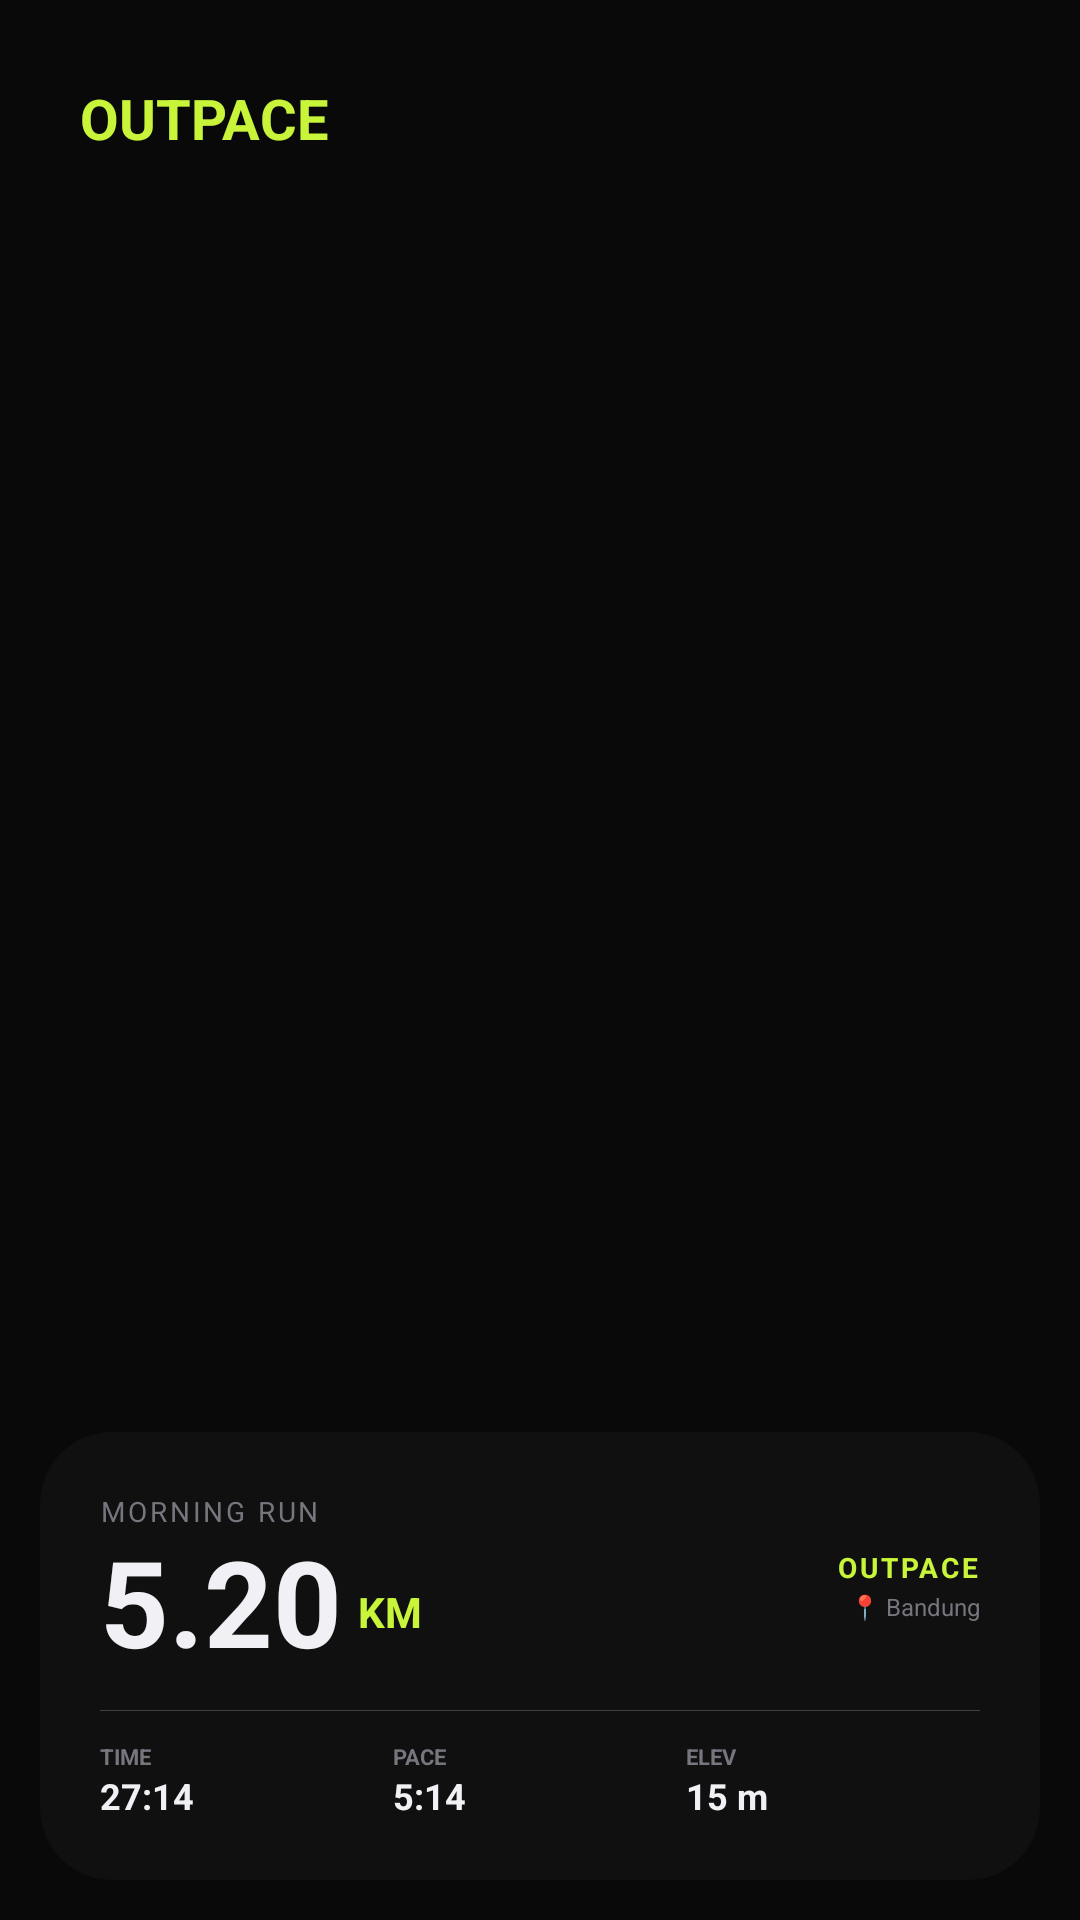

Layout XML and referenced resources for this Android screen:
<!-- AndroidManifest.xml: application theme Theme.Pace -->
<!-- res/layout/layout_share_pace_14.xml -->
<?xml version="1.0" encoding="utf-8"?>
<FrameLayout xmlns:android="http://schemas.android.com/apk/res/android"
    android:layout_width="1080px"
    android:layout_height="1920px">

    <ImageView
        android:id="@+id/ivShareBg"
        android:layout_width="match_parent"
        android:layout_height="match_parent"
        android:scaleType="centerCrop"
        android:src="@color/bg" />

    <TextView
        android:layout_width="wrap_content"
        android:layout_height="wrap_content"
        android:text="OUTPACE"
        android:textColor="@color/lime"
        android:textStyle="bold"
        android:textSize="56px"
        android:layout_gravity="top|start"
        android:layout_margin="80px" />

    <LinearLayout
        android:layout_width="match_parent"
        android:layout_height="wrap_content"
        android:layout_gravity="bottom"
        android:layout_margin="40px"
        android:background="@drawable/card_glass"
        android:backgroundTint="#AA141416"
        android:orientation="vertical"
        android:padding="60px">

        <RelativeLayout
            android:layout_width="match_parent"
            android:layout_height="wrap_content">

            <LinearLayout
                android:layout_width="wrap_content"
                android:layout_height="wrap_content"
                android:orientation="vertical">
                <TextView
                    android:id="@+id/tvShareTitle"
                    android:layout_width="wrap_content"
                    android:layout_height="wrap_content"
                    android:text="MORNING RUN"
                    android:textColor="@color/muted_fg"
                    android:textSize="28px"
                    android:letterSpacing="0.1" />
                <LinearLayout
                    android:layout_width="wrap_content"
                    android:layout_height="wrap_content"
                    android:orientation="horizontal"
                    android:gravity="bottom"
                    android:layout_marginTop="10px">
                    <TextView
                        android:id="@+id/tvShareJarak"
                        android:layout_width="wrap_content"
                        android:layout_height="wrap_content"
                        android:text="5.20"
                        android:textColor="@color/text_primary"
                        android:textSize="120px"
                        android:textStyle="bold"
                        android:includeFontPadding="false" />
                    <TextView
                        android:layout_width="wrap_content"
                        android:layout_height="wrap_content"
                        android:text="KM"
                        android:textColor="@color/lime"
                        android:textSize="42px"
                        android:textStyle="bold"
                        android:layout_marginStart="16px"
                        android:layout_marginBottom="20px"/>
                </LinearLayout>
            </LinearLayout>

            <LinearLayout
                android:layout_width="wrap_content"
                android:layout_height="wrap_content"
                android:layout_alignParentEnd="true"
                android:layout_centerVertical="true"
                android:gravity="end"
                android:orientation="vertical">
                <TextView
                    android:layout_width="wrap_content"
                    android:layout_height="wrap_content"
                    android:text="OUTPACE"
                    android:textColor="@color/lime"
                    android:textSize="28px"
                    android:textStyle="bold"
                    android:letterSpacing="0.1"/>
                <TextView
                    android:id="@+id/tvLocation"
                    android:layout_width="wrap_content"
                    android:layout_height="wrap_content"
                    android:text="📍 Bandung"
                    android:textColor="@color/muted_fg"
                    android:textSize="24px"
                    android:layout_marginTop="4px"/>
            </LinearLayout>
        </RelativeLayout>

        <View
            android:layout_width="match_parent"
            android:layout_height="1px"
            android:background="#33FFFFFF"
            android:layout_marginVertical="30px" />

        <LinearLayout
            android:layout_width="match_parent"
            android:layout_height="wrap_content"
            android:orientation="horizontal"
            android:baselineAligned="false">

            <LinearLayout android:layout_width="0dp" android:layout_weight="1" android:layout_height="wrap_content" android:orientation="vertical">
                <TextView android:layout_width="wrap_content" android:layout_height="wrap_content" android:text="TIME" android:textColor="@color/muted_fg" android:textSize="22px" android:textStyle="bold"/>
                <TextView android:id="@+id/tvShareWaktu" android:layout_width="wrap_content" android:layout_height="wrap_content" android:text="27:14" android:textColor="@color/text_primary" android:textSize="36px" android:textStyle="bold"/>
            </LinearLayout>

            <LinearLayout android:layout_width="0dp" android:layout_weight="1" android:layout_height="wrap_content" android:orientation="vertical">
                <TextView android:layout_width="wrap_content" android:layout_height="wrap_content" android:text="PACE" android:textColor="@color/muted_fg" android:textSize="22px" android:textStyle="bold"/>
                <TextView android:id="@+id/tvSharePace" android:layout_width="wrap_content" android:layout_height="wrap_content" android:text="5:14" android:textColor="@color/text_primary" android:textSize="36px" android:textStyle="bold"/>
            </LinearLayout>

            <LinearLayout android:layout_width="0dp" android:layout_weight="1" android:layout_height="wrap_content" android:orientation="vertical">
                <TextView android:layout_width="wrap_content" android:layout_height="wrap_content" android:text="ELEV" android:textColor="@color/muted_fg" android:textSize="22px" android:textStyle="bold"/>
                <TextView android:id="@+id/tvShareElev" android:layout_width="wrap_content" android:layout_height="wrap_content" android:text="15 m" android:textColor="@color/text_primary" android:textSize="36px" android:textStyle="bold"/>
            </LinearLayout>

        </LinearLayout>
    </LinearLayout>

</FrameLayout>
<!-- resources referenced by this layout -->
<resources>
  <color name="bg">#090909</color>
  <color name="lime">#C8F43A</color>
  <color name="muted_fg">#76767F</color>
  <color name="text_primary">#F0F0F5</color>
  <!-- drawable card_glass (drawable) -->
  <?xml version="1.0" encoding="utf-8"?>
  <shape xmlns:android="http://schemas.android.com/apk/res/android">
      <solid android:color="@color/card"/>
      <corners android:radius="24dp"/>
  </shape>
  <style name="Theme.Pace" parent="Base.Theme.Pace" />
  <color name="card">#141416</color>
  <style name="Base.Theme.Pace" parent="Theme.MaterialComponents.DayNight.NoActionBar">
          <item name="colorPrimary">@color/lime</item>
          <item name="android:windowBackground">@color/bg</item>
          <item name="android:statusBarColor">@color/bg</item>
          <item name="android:navigationBarColor">@color/bg</item>
          <item name="android:windowTranslucentNavigation">false</item>
          <item name="android:forceDarkAllowed" tools:targetApi="q">false</item>
          
          <item name="bottomNavigationStyle">@style/Widget.App.BottomNavigationView</item>
      </style>
  <style name="Widget.App.BottomNavigationView" parent="Widget.MaterialComponents.BottomNavigationView">
          <item name="itemActiveIndicatorStyle">@null</item>
          <item name="itemRippleColor">@null</item>
      </style>
</resources>
